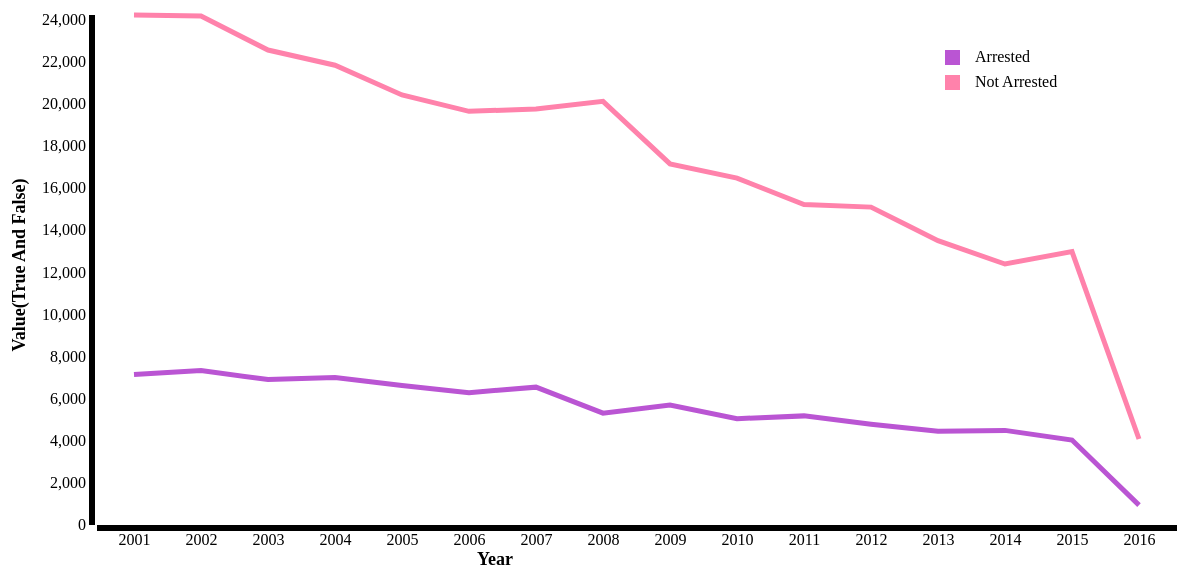
D3 v3 page, settled after 480 driven frames (8 s of simulated time); the page loaded 1 data file(s).


      var TRUE_ARRAY =[];
      var FALSE_ARRAY =[];
  // Set the dimensions of the canvas / graph
  var margin = {top: 40, right: 20, bottom: 50, left: 100},
      width = 1200 - margin.left - margin.right,
      height = 600 - margin.top - margin.bottom;

  // Parse the date / time

  // Set the ranges
  //var x = d3.scale.linear().range([0, width]);
  var x = d3.scale.ordinal().rangeRoundBands([0, width]);
  var y = d3.scale.linear().range([height, 0]);

  // Define the axes
  var xAxis = d3.svg.axis().scale(x)
      .orient("bottom")

  var yAxis = d3.svg.axis().scale(y)
      .orient("left")

  // Define the line
  var valueline = d3.svg.line()
      .x(function(d) { return x(d["yr"]); })
      .y(function(d) { return y(d["value"]); });

  // Adds the svg canvas
  var svg = d3.select("body")
      .append("svg")
      .attr("width", width + margin.left + margin.right)
      .attr("height", height + margin.top + margin.bottom)
      .append("g")
      .attr("transform",  "translate(" + margin.left + "," + margin.top + ")");

  // Get the data
  d3.json("part_2_json.json", function(error, data) {
    obj = {};
      data.forEach(function(d) {

        obj ={};
        obj['yr'] = + d["yr"];
        obj['true_count'] = +(d["true_count"]);;
        obj1 ={};
        obj1['yr'] = + d["yr"];
        obj1['false_count'] = +(d["false_count"]);
          FALSE_ARRAY.push(obj1);

          TRUE_ARRAY.push(obj);

      });


      console.log(TRUE_ARRAY);
      console.log(FALSE_ARRAY);


      // Scale the range of the data
  // x.domain(d3.extent(data, function(d) { return d["yr"]; }));
      x.domain(data.map(function(d) {return d.yr; }));
      y.domain([0, d3.max(data, function(d) { return d.false_count; })]);


      var lineGen = d3.svg.line()
                        .x(function(d){return x(d.yr);})
                        .y(function(d){return y(d.true_count);});


      var lineGen1 = d3.svg.line()
                       .x(function(d){return x(d.yr);})
                       .y(function(d){return y(d.false_count);});


//Headers                             // Add the valueline path.
      svg.append("text")
                       .attr("x", 400 )
                       .attr("y", 550 )
                       .style("text-anchor", "middle")
                       .style("font-size",18)
                       .style("font-weight","bold")
                       .text("Year");

       svg.append("text")
                       .attr("x", -250 )
                       .attr("y", -40 )
                       .style("text-anchor", "middle")
                       .attr("transform", "rotate(-90)")
                       .style("font-size",18)
                       .style("font-weight","bold")
                       .attr("dy","-30")
                       .text("Value(True And False)");

//Lines
      svg.append("path")
                    .attr('d', lineGen(TRUE_ARRAY))
                    .attr('stroke', '#BA55D3')
                    .attr('stroke-width', 5)
                    .attr('fill', 'none')
                    .attr("transform","translate( 35 )");

      svg.append("path")
                    .attr('d', lineGen1(FALSE_ARRAY))
                    .attr('stroke', '#FF82AB')
                    .attr('stroke-width', 5)
                    .attr('fill', 'none')
                    .attr("transform","translate( 35 )");






      // Add the X Axis
      svg.append("g")
          .attr("class", "x axis")
          .attr("transform", "translate(2," + height + ")")
          .call(xAxis);

      // Add the Y Axis
      svg.append("g")
          .attr("class", "y axis")
          .call(yAxis);




          svg.append("text")
         .text("Arrested")
         .attr("dx",880)
         .attr("dy",47);
         svg.append("rect")
         .attr("width",15)
         .attr("height",15)
         .attr("x",850)
         .attr("y",35)
         .attr("fill","#BA55D3");

         svg.append("text")
         .text("Not Arrested")
         .attr("dx",880)
         .attr("dy",72);
         svg.append("rect")
         .attr("width",15)
         .attr("height",15)
         .attr("x",850)
         .attr("y",60)
         .attr("fill","#FF82AB");





  });

  

### data: part_2_json.json
[
 {
  "yr": "2001",
  "true_count": 7150,
  "false_count": 24233
 },
 {
  "yr": "2002",
  "true_count": 7340,
  "false_count": 24181
 },
 {
  "yr": "2003",
  "true_count": 6909,
  "false_count": 22568
 },
 {
  "yr": "2004",
  "true_count": 7004,
  "false_count": 21846
 },
 {
  "yr": "2005",
  "true_count": 6631,
  "false_count": 20435
 },
 {
  "yr": "2006",
  "true_count": 6288,
  "false_count": 19657
 },
 {
  "yr": "2007",
  "true_count": 6550,
  "false_count": 19764
 },
 {
  "yr": "2008",
  "true_count": 5316,
  "false_count": 20131
 },
 "... 8 more items"
]